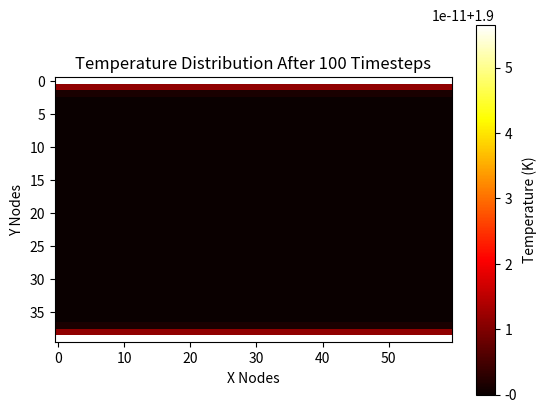
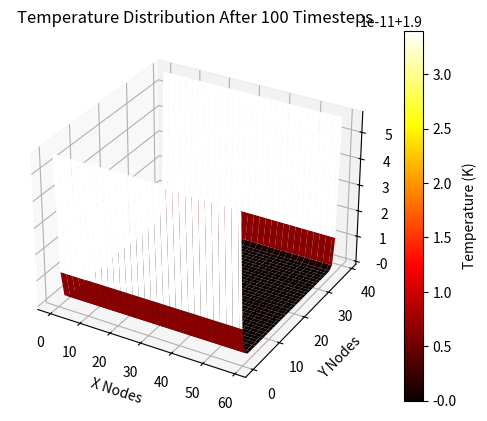

Write Python code to recreate these figures, in order.
import numpy as np
import matplotlib.pyplot as plt
from mpl_toolkits.mplot3d import Axes3D


# Constants
num_nodes_x = 60  # Number of nodes in the x direction
num_nodes_y = 40  # Number of nodes in the y direction
dx = 0.001  # Spatial step in the x direction
dy = 0.001  # Spatial step in the y direction
q_top = 0.2  # Heat flux at the top boundary
q_bottom = 0.2  # Heat flux at the bottom boundary
dt = 0.000000001  # Time step for FDM update
num_timesteps = 100  # Total number of timesteps

# Node class
class Node:
    def __init__(self, x, y, temperature=1.9, density_superfluid=162.9, density_normal=147.5, entropy=756.95, viscosity=2.5*10**-6):
        self.x = x
        self.y = y
        self.temperature = temperature
        self.density_superfluid = density_superfluid
        self.density_normal = density_normal
        self.entropy = entropy
        self.viscosity = viscosity
        self.k = self.calculate_k()
        self.alpha = self.calculate_alpha()

    def calculate_k(self):
        L = num_nodes_y * (dy**2)  # Length of the grid in meters
        total_density = self.density_superfluid + self.density_normal
        k = (((L * total_density * self.entropy)**2) / (8 * self.viscosity))
        return k

    def calculate_alpha(self):
        c_p = 5000  # Specific heat constant
        total_density = self.density_superfluid + self.density_normal
        alpha = self.k / (total_density * c_p)
        return alpha

# Initialize the grid with uniform temperature
def initialize_grid():
    nodes = []
    for y in range(num_nodes_y):
        row = []
        for x in range(num_nodes_x):
            node = Node(x, y, temperature=1.9)
            row.append(node)
        nodes.append(row)
    return nodes

# Apply Neumann boundary conditions to update boundary nodes only
def apply_neumann_bc_boundary_only(nodes, q_top, q_bottom, dy):
    # Top boundary
    for x in range(num_nodes_x):
        T_interior = nodes[1][x].temperature  # First interior node below the boundary
        k_local = nodes[0][x].k  # Use local k value for boundary node
        nodes[0][x].temperature = T_interior + (q_top * dy) / k_local  # Apply Neumann BC for top boundary
        #print(nodes[1][1].temperature)

    # Bottom boundary
    for x in range(num_nodes_x):
        T_interior = nodes[num_nodes_y - 2][x].temperature  # First interior node above the boundary
        k_local = nodes[num_nodes_y - 1][x].k  # Use local k value for boundary node
        nodes[num_nodes_y - 1][x].temperature = T_interior + (q_bottom * dy) / k_local  # Apply Neumann BC for bottom boundary

# Update interior nodes based on the FDM method
def update_interior_nodes(nodes, dt):
    new_temperatures = np.array([[node.temperature for node in row] for row in nodes])
    

    for y in range(1, num_nodes_y - 1):
        for x in range(1, num_nodes_x - 1):
            T_xx = (nodes[y][x + 1].temperature - 2 * nodes[y][x].temperature + nodes[y][x - 1].temperature) / (dx ** 2)
            T_yy = (nodes[y + 1][x].temperature - 2 * nodes[y][x].temperature + nodes[y - 1][x].temperature) / (dy ** 2)
            alpha = nodes[y][x].alpha
            new_temperatures[y][x] += alpha * (T_xx + T_yy) * dt  # Update using alpha and FDM
    for y in range(1, num_nodes_y - 1):
        for x in range(1, num_nodes_x - 1):
            nodes[y][x].temperature = new_temperatures[y][x]

    for y in range(num_nodes_y):
        nodes[y][0].temperature = nodes[y][1].temperature  # Left boundary (no flux)
        nodes[y][num_nodes_x - 1].temperature = nodes[y][num_nodes_x - 2].temperature  # Right boundary (no flux)



# Main simulation function
def run_simulation():
    nodes = initialize_grid()  # Initialize the grid

    # Iterate over the specified number of timesteps
    for t in range(num_timesteps):
        apply_neumann_bc_boundary_only(nodes, q_top, q_bottom, dy)  # Update boundary nodes
        update_interior_nodes(nodes, dt)  # Update interior nodes based on FDM
    #print(nodes[0][0].temperature)
    # Visualize the final temperature distribution

    
    visualize_results(nodes)
    save_results_to_csv(nodes)
    visualize_3d_surface(nodes)




# Visualization function
def visualize_results(nodes):
    temperatures = np.array([[node.temperature for node in row] for row in nodes])


    plt.imshow(temperatures, cmap='hot', interpolation='nearest', vmin = np.min(temperatures), vmax = np.max(temperatures))
    plt.colorbar(label='Temperature (K)')
    plt.title(f'Temperature Distribution After {num_timesteps} Timesteps')
    plt.xlabel('X Nodes')
    plt.ylabel('Y Nodes')
    plt.show()

import pandas as pd

def save_results_to_csv(nodes):
    temperatures = np.array([[node.temperature for node in row] for row in nodes])
    df = pd.DataFrame(temperatures)
    df.to_csv('temperature_distribution.csv', index=False)
    print("Temperature distribution saved to 'temperature_distribution.csv'.")


def visualize_3d_surface(nodes):
    temperatures = np.array([[node.temperature for node in row] for row in nodes])
    
    # Create a meshgrid for the X and Y coordinates
    X, Y = np.meshgrid(np.arange(num_nodes_x), np.arange(num_nodes_y))
    
    fig = plt.figure()
    ax = fig.add_subplot(111, projection='3d')
    surf = ax.plot_surface(X, Y, temperatures, cmap='hot', edgecolor='none')
    ax.set_xlabel('X Nodes')
    ax.set_ylabel('Y Nodes')
    ax.set_zlabel('Temperature (K)')
    ax.set_title(f'Temperature Distribution After {num_timesteps} Timesteps')
    fig.colorbar(surf, label='Temperature (K)')
    plt.show()


# Run the simulation
run_simulation()


